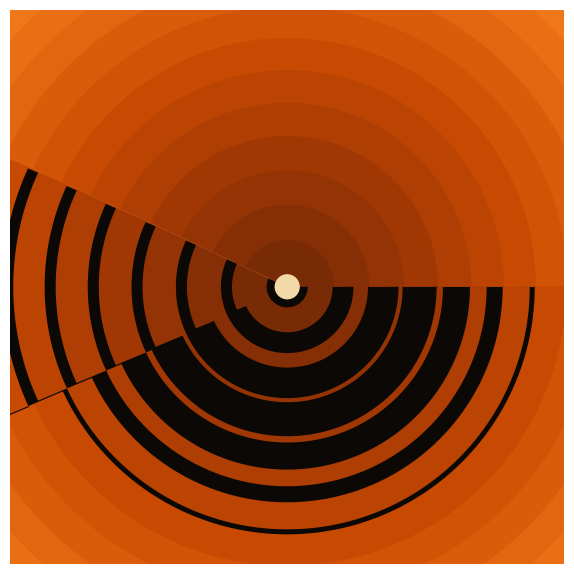

Write the Python code that produced this figure. (Note: this script raises an exception after producing the figure.)
#!/usr/bin/env python3
"""
Rings that step. Growth bands on a dark disc; at one meridian every ring
jumps one groove — the fault. Uniform accumulation reads as a coil: the
record does not break, it moves. Ring spacing compresses outward — the
pulse slows as the growth spends itself.
"""

import numpy as np
import matplotlib
matplotlib.use("Agg")
import matplotlib.pyplot as plt
from matplotlib.patches import Polygon

N = 26                      # rings
th_fault = np.deg2rad(155)  # the meridian where bands step
step = 0.045                # radial jump per ring (accumulates)
spacing = np.linspace(0.16, 0.085, N)  # rings crowd as growth spends itself

fig, ax = plt.subplots(figsize=(7.2, 7.2), dpi=150)
ax.set_aspect("equal")
ax.axis("off")

# background
ax.add_patch(plt.Rectangle((-1.35, -1.35), 2.7, 2.7, color="#0b0806", zorder=0))

def ring_path(r0, dr, theta_step, color, lw):
    """A ring at radius r0, width dr, jumping theta_step at the fault meridian."""
    th = np.linspace(0, 2*np.pi, 800)
    # radial offset: step jumps at the fault, otherwise flat
    off = np.where(th >= th_fault, theta_step, 0.0)
    r_in = r0 + off
    r_out = r0 + dr + off
    pts_in = np.column_stack([r_in*np.cos(th), r_in*np.sin(th)])
    pts_out = np.column_stack([r_out*np.cos(th[::-1]), r_out*np.sin(th[::-1])])
    poly = Polygon(np.vstack([pts_in, pts_out]),
                   closed=True, facecolor=color, edgecolor="none", zorder=2)
    ax.add_patch(poly)
    # fault seam: a bright radial crack where the band steps
    fx = np.cos(th_fault); fy = np.sin(th_fault)
    ax.plot([(r0)*fx, (r0+dr)*fx], [(r0)*fy, (r0+dr)*fy],
            color="#c96a3b", lw=0.6, alpha=0.35, zorder=3)

# warm sediment palette, aging toward the edge
colors = plt.cm.YlOrBr_r(np.linspace(0.05, 0.85, N))
r = 0.05
for j in range(N):
    dr = spacing[j]
    ring_path(r, dr, step*(j+1), colors[j], lw=1)
    r += dr + 0.006   # thin gap between bands

# the fixed point at the heart
ax.add_patch(plt.Circle((0, 0), 0.055, color="#f4d9a8", zorder=4))

ax.set_xlim(-1.28, 1.28); ax.set_ylim(-1.28, 1.28)
fig.savefig("/home/sprite/slop-salon-vita/assets/rings-that-step.png",
            dpi=150, bbox_inches="tight", facecolor="#0b0806")
print("wrote rings-that-step.png")
